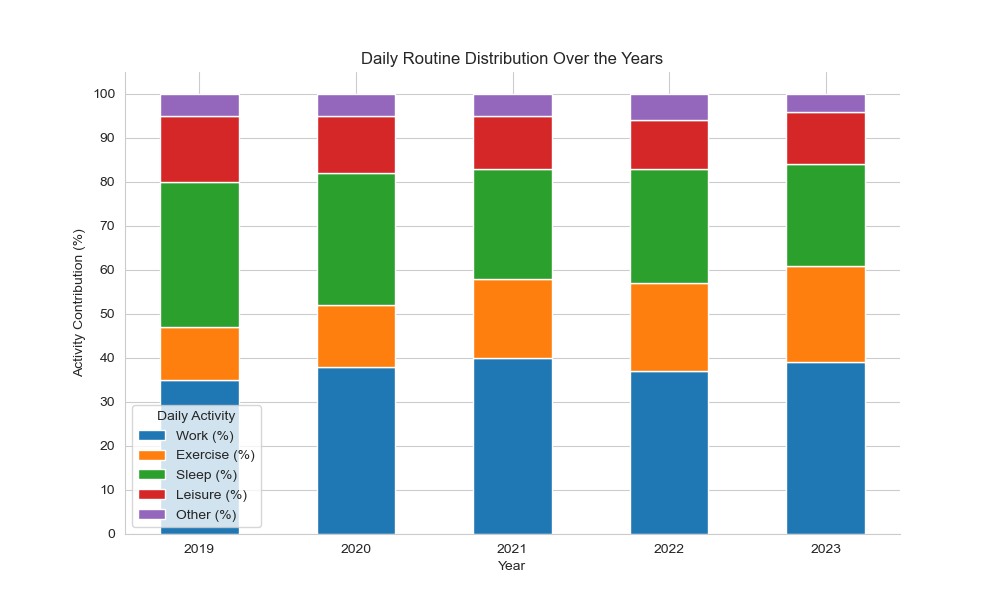

Values plotted in this chart, from the file beside it:
Year, Work (%), Exercise (%), Sleep (%), Leisure (%), Other (%)
2019, 35, 12, 33, 15, 5
2020, 38, 14, 30, 13, 5
2021, 40, 18, 25, 12, 5
2022, 37, 20, 26, 11, 6
2023, 39, 22, 23, 12, 4
